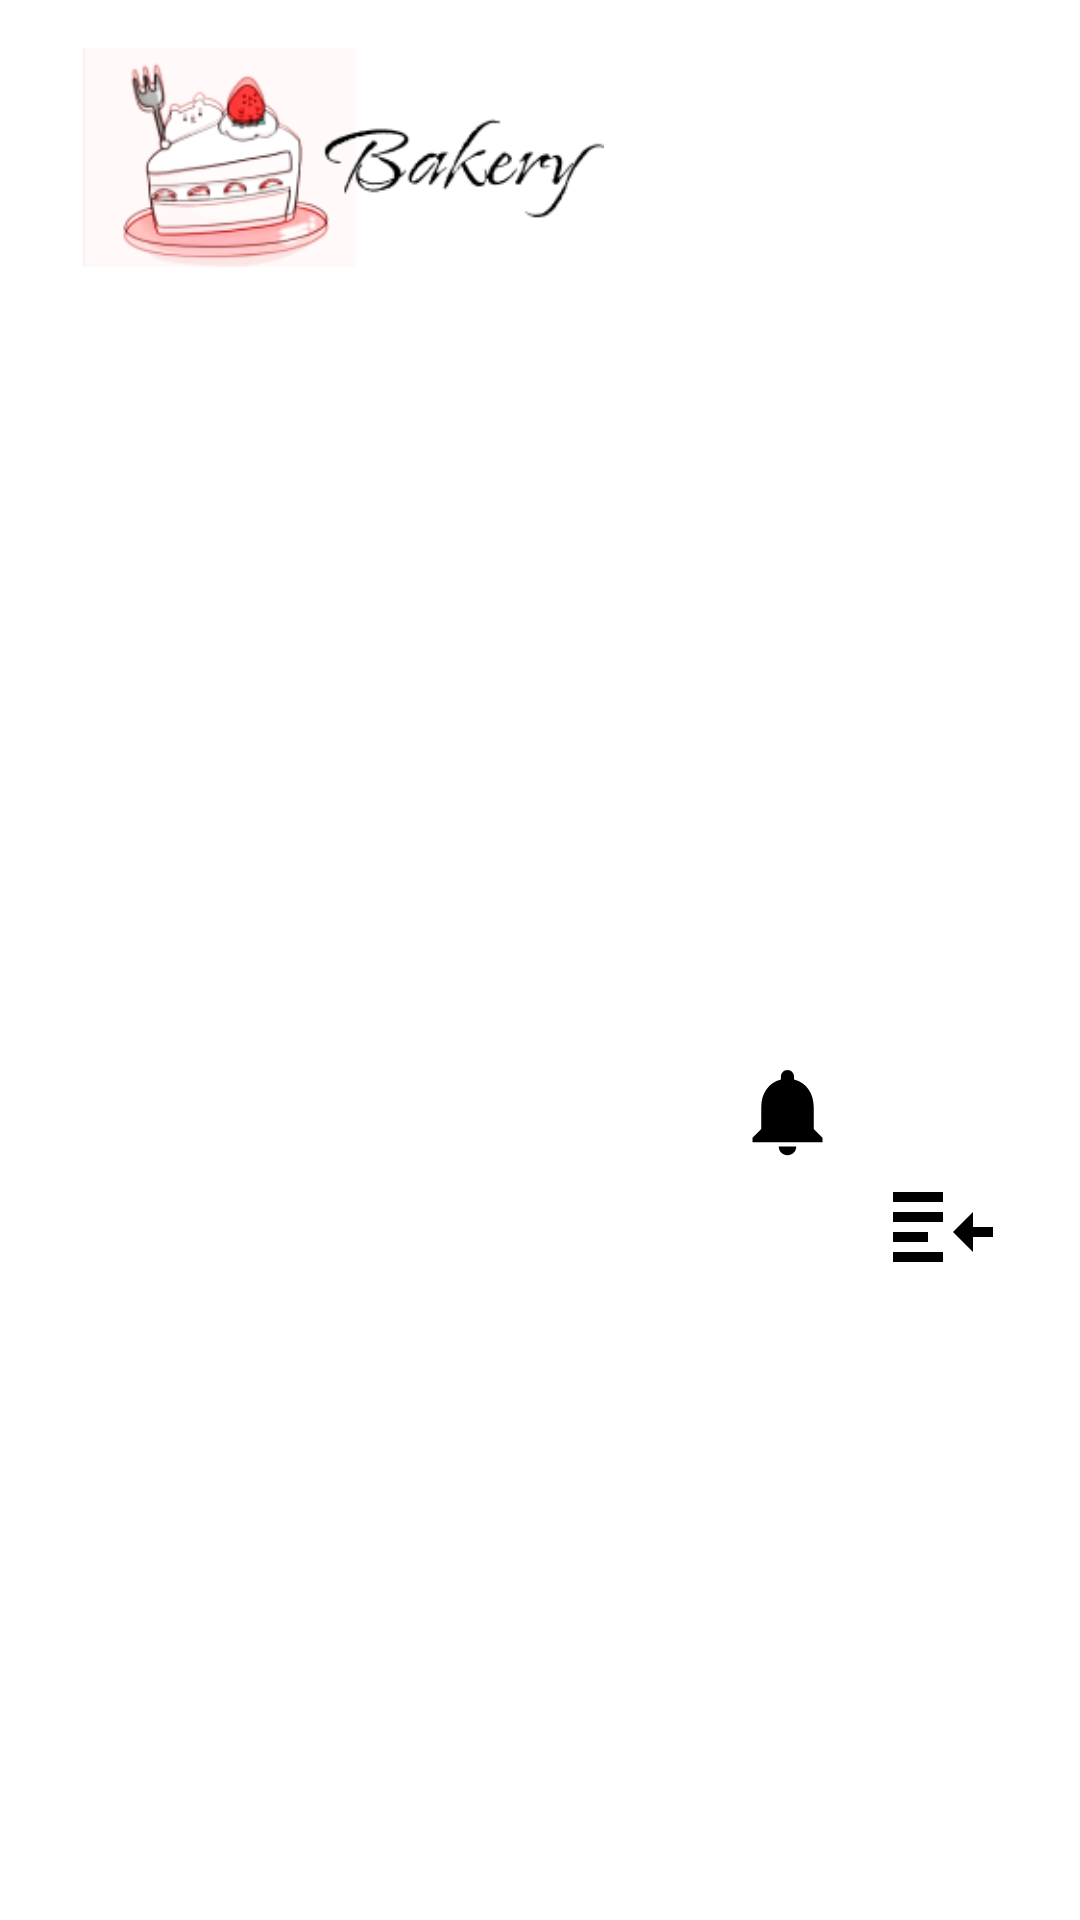

Here is an Android app screen rendered from its layout file. Give the layout XML and the strings, colors and styles it references.
<!-- AndroidManifest.xml: application theme Theme.MyBakeryApp -->
<!-- res/layout/header_staff.xml -->
<?xml version="1.0" encoding="utf-8"?>
<androidx.constraintlayout.widget.ConstraintLayout xmlns:android="http://schemas.android.com/apk/res/android"
    xmlns:app="http://schemas.android.com/apk/res-auto"
    xmlns:tools="http://schemas.android.com/tools"
    android:layout_width="match_parent"
    android:layout_height="wrap_content"
    android:background="@color/white"
    android:padding="8dp">

    

    
    <ImageView
        android:id="@+id/imgLogo"
        android:layout_width="197dp"
        android:layout_height="73dp"
        android:layout_marginStart="8dp"
        android:layout_marginTop="8dp"
        android:contentDescription="Biểu tượng ứng dụng"
        android:src="@drawable/cake_logo"
        app:layout_constraintStart_toStartOf="parent"
        app:layout_constraintTop_toTopOf="parent" />

    
    <ImageView
        android:id="@+id/imgLogout"
        android:layout_width="40dp"
        android:layout_height="40dp"
        android:layout_marginEnd="16dp"
        android:src="@drawable/ic_logout"
        app:tint = "#000000"
        app:layout_constraintBottom_toBottomOf="parent"
        app:layout_constraintEnd_toEndOf="parent"
        app:layout_constraintTop_toTopOf="parent"
        app:layout_constraintVertical_bias="0.655" />

    <ImageView
        android:id="@+id/imgNotification"
        android:layout_width="35dp"
        android:layout_height="35dp"
        android:layout_marginEnd="16dp"
        android:src="@drawable/ic_notifications"
        app:layout_constraintBottom_toBottomOf="parent"
        app:layout_constraintEnd_toStartOf="@+id/imgLogout"
        app:layout_constraintTop_toTopOf="parent"
        app:layout_constraintVertical_bias="0.586" />

</androidx.constraintlayout.widget.ConstraintLayout>
<!-- resources referenced by this layout -->
<resources>
  <color name="white">#FFFFFFFF</color>
  <!-- drawable cake_logo: png bitmap (drawable, 20725 bytes) -->
  <!-- drawable ic_logout (drawable) -->
  <vector xmlns:android="http://schemas.android.com/apk/res/android"
      android:width="24dp"
      android:height="24dp"
      android:viewportWidth="24"
      android:viewportHeight="24">
      <path
          android:fillColor="@android:color/white"
          android:pathData="M17,8l-4,4 4,4v-3h4v-2h-4V8zM1,18v-2h10v2L1,18zM1,14v-2h7v2L1,14zM1,10V8h10v2L1,10zM1,6V4h10v2L1,6z" />
  </vector>
  <!-- drawable ic_notifications (drawable) -->
  <?xml version="1.0" encoding="utf-8"?>
  <vector xmlns:android="http://schemas.android.com/apk/res/android"
      android:width="24dp"
      android:height="24dp"
      android:viewportWidth="24"
      android:viewportHeight="24">
      <path
          android:fillColor="#FF000000"  android:pathData="M12,22c1.1,0 2,-0.9 2,-2h-4c0,1.1 0.9,2 2,2zM18,16v-5c0,-3.07 -1.63,-5.64 -4.5,-6.32V4c0,-0.83 -0.67,-1.5 -1.5,-1.5s-1.5,0.67 -1.5,1.5v0.68C7.64,5.36 6,7.93 6,11v5l-2,2v1h16v-1L18,16z"/>
  </vector>
  <style name="Theme.MyBakeryApp" parent="Base.Theme.MyBakeryApp" />
  <style name="Base.Theme.MyBakeryApp" parent="Theme.Material3.DayNight.NoActionBar">
          
          
  
      </style>
</resources>
